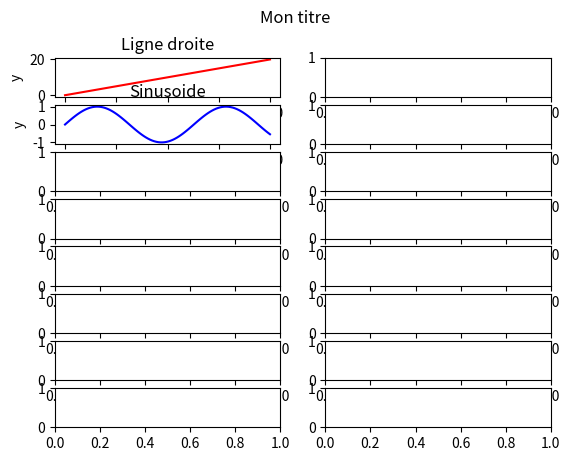

Python code for this plot:
import matplotlib.pyplot as plt
import numpy as np

#Creer un nouveau document PDF
#pdf = PdfPages('Mon_document.pdf')

#Ajouter un titre
title = "Mon titre"

#Creer un graphique
fig, ax= plt.subplots(8,2)
print(type(ax))
print(type(ax[0,0]))

#Donnees pour le graphique 1
x_data = np.linspace(0, 10, 100)
y_data = 2 * x_data

#Graphique 1
ax[0,0].plot(x_data, y_data, color='red')
ax[0,0].set_title('Ligne droite')
ax[0,0].set_xlabel('x')
ax[0,0].set_ylabel('y')
#ax[0].set_legend('hello legend')

#Donnees pour le graphique 2
x_data2 = np.linspace(0, 10, 100)
y_data2 = np.sin(x_data2)

#Graphique 2
ax[1,0].plot(x_data2, y_data2, color='blue')
ax[1,0].set_title('Sinusoide')
ax[1,0].set_xlabel('x')
ax[1,0].set_ylabel('y')

#Sauvegarde du graphique dans le PDF
plt.suptitle(title)
plt.show()
#pdf.savefig(fig)

#Fermeture du PDF
#pdf.close()

